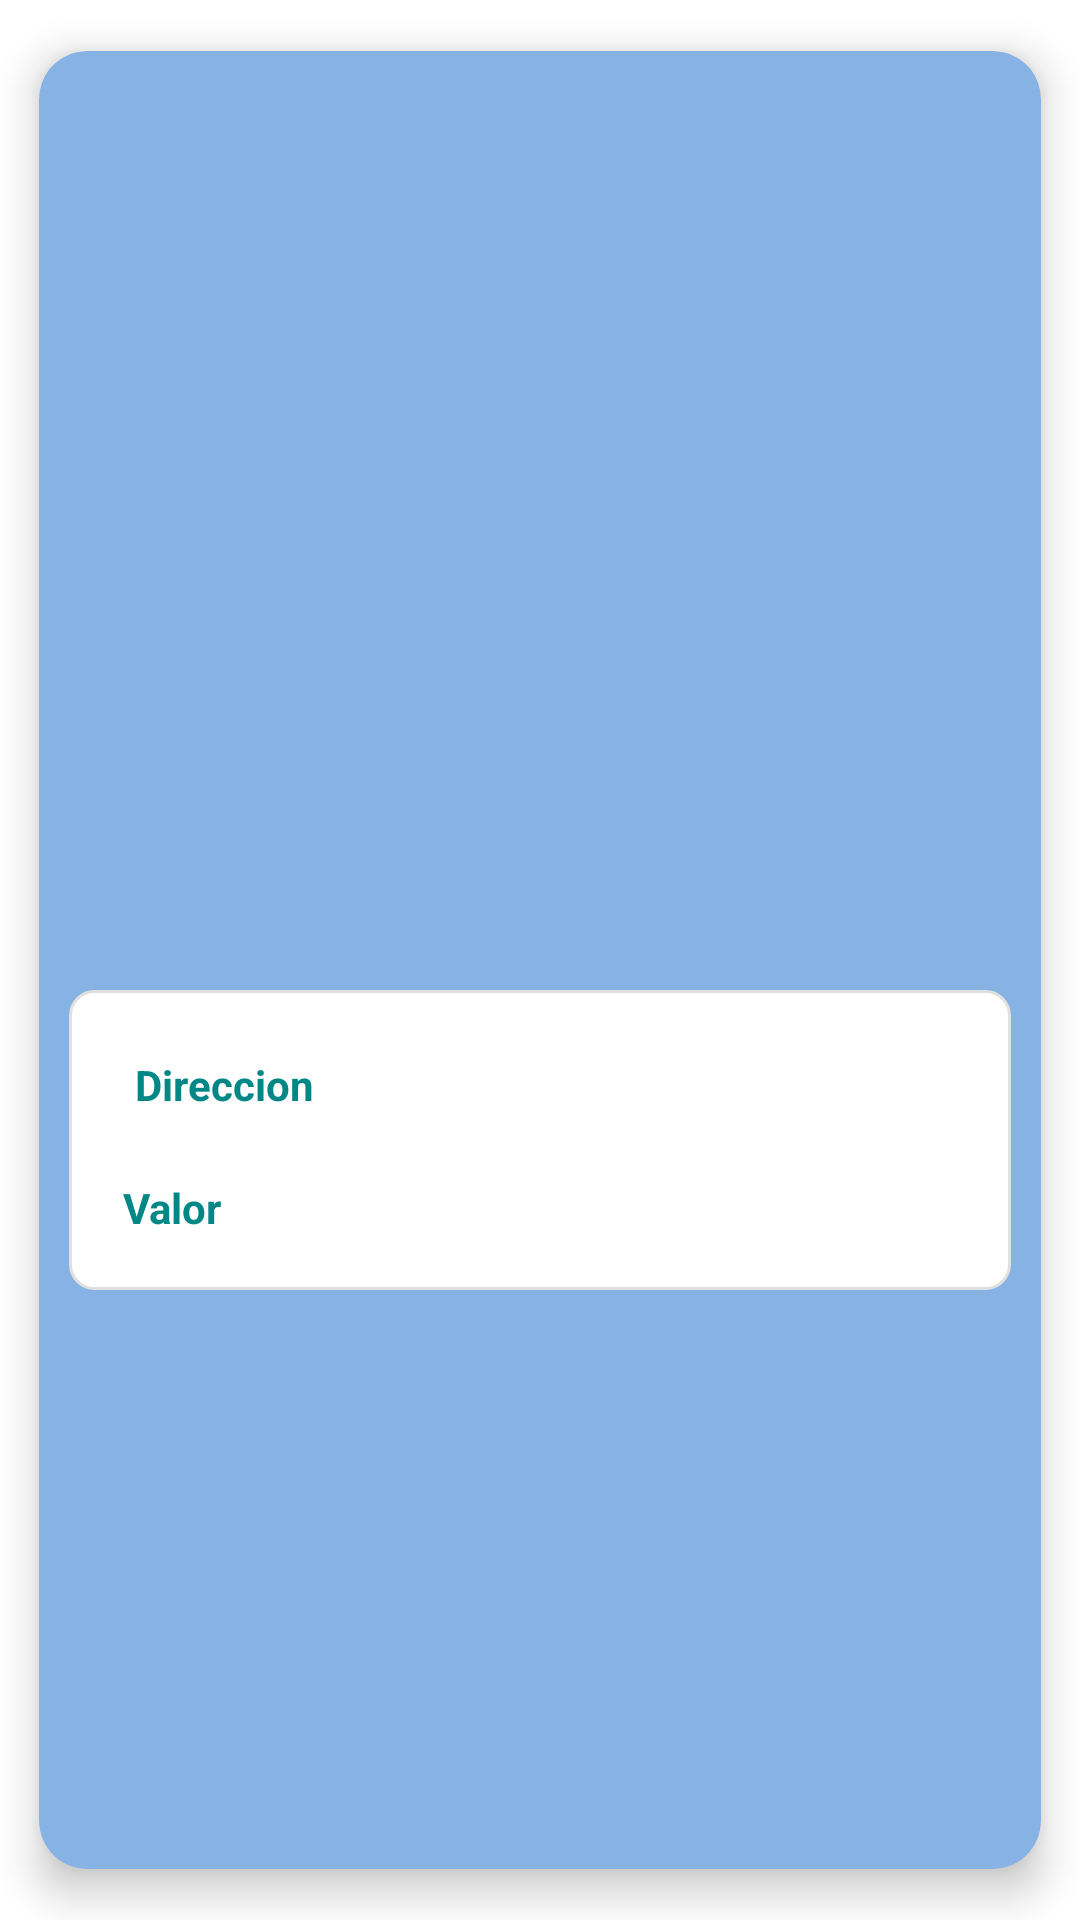

Write the Android layout XML for this screen, with the resource values it uses.
<!-- AndroidManifest.xml: application theme Theme.Lab3_Moviles -->
<!-- res/layout/inmueble_card.xml -->
<?xml version="1.0" encoding="utf-8"?>
<androidx.cardview.widget.CardView xmlns:android="http://schemas.android.com/apk/res/android"
    xmlns:app="http://schemas.android.com/apk/res-auto"
    xmlns:tools="http://schemas.android.com/tools"
    android:id="@+id/idCard"
    android:layout_width="190dp"
    android:layout_height="wrap_content"
    android:layout_margin="8dp"
    app:cardBackgroundColor="#87B2E4"
    app:cardCornerRadius="16dp"
    app:cardPreventCornerOverlap="true"
    app:cardUseCompatPadding="true"
    app:cardElevation="8dp" >

    <androidx.constraintlayout.widget.ConstraintLayout
        android:layout_width="match_parent"
        android:layout_height="match_parent">


        <FrameLayout
            android:id="@+id/imgContainer"
            android:layout_width="0dp"
            android:layout_height="120dp"
            android:background="@drawable/bg_top_rounded"
            android:clipToOutline="true"
            app:layout_constraintEnd_toEndOf="parent"
            app:layout_constraintStart_toStartOf="parent"
            app:layout_constraintTop_toTopOf="parent">

            <ImageView
                android:id="@+id/imgInmueble"
                android:layout_width="match_parent"
                android:layout_height="match_parent"
                android:layout_margin="2dp"
                android:scaleType="centerCrop"
                tools:srcCompat="@tools:sample/avatars" />
        </FrameLayout>

        <LinearLayout
            android:layout_width="0dp"
            android:layout_height="wrap_content"
            android:layout_margin="10dp"
            android:background="@drawable/edittext_background"
            android:orientation="vertical"
            android:padding="10dp"
            app:layout_constraintBottom_toBottomOf="parent"
            app:layout_constraintEnd_toEndOf="parent"
            app:layout_constraintStart_toStartOf="parent"
            app:layout_constraintTop_toBottomOf="@+id/imgContainer">

            <TextView
                android:id="@+id/tvDireccion"
                android:layout_width="match_parent"
                android:layout_height="wrap_content"
                android:layout_marginTop="0dp"
                android:padding="12dp"
                android:text="Direccion"
                android:textColor="@color/teal_700"
                android:textSize="14sp"
                android:textStyle="bold" />

            <TextView
                android:id="@+id/tvValor"
                android:layout_width="match_parent"
                android:layout_height="wrap_content"
                android:layout_marginTop="2dp"
                android:padding="8dp"
                android:text="Valor"
                android:textColor="@color/teal_700"
                android:textSize="14sp"
                android:textStyle="bold" />
        </LinearLayout>

    </androidx.constraintlayout.widget.ConstraintLayout>
</androidx.cardview.widget.CardView>
<!-- resources referenced by this layout -->
<resources>
  <color name="teal_700">#FF018786</color>
  <!-- drawable bg_top_rounded (drawable) -->
  <?xml version="1.0" encoding="utf-8"?>
  <shape xmlns:android="http://schemas.android.com/apk/res/android" android:shape="rectangle">
    <corners android:topLeftRadius="16dp" android:topRightRadius="16dp" />
    <solid android:color="@android:color/transparent"/>
  </shape>
  <!-- drawable edittext_background (drawable) -->
  <?xml version="1.0" encoding="utf-8"?>
  <selector xmlns:android="http://schemas.android.com/apk/res/android">
      <item android:state_enabled="false" android:drawable="@drawable/edittext_disabled" />
      <item android:state_enabled="true" android:drawable="@drawable/edittext_enabled" />
  </selector>
  <style name="Theme.Lab3_Moviles" parent="Theme.MaterialComponents.DayNight.DarkActionBar">
          
          <item name="colorPrimary">@color/primary_700</item>
          <item name="colorPrimaryVariant">@color/purple_700</item>
          <item name="colorOnPrimary">@color/white</item>
          
          <item name="colorSecondary">@color/teal_200</item>
          <item name="colorSecondaryVariant">@color/teal_700</item>
          <item name="colorOnSecondary">@color/black</item>
          
          <item name="android:statusBarColor">?attr/colorPrimaryVariant</item>
          
      </style>
  <!-- drawable edittext_disabled (drawable) -->
  <?xml version="1.0" encoding="utf-8"?>
  <shape xmlns:android="http://schemas.android.com/apk/res/android"
      android:shape="rectangle">
      <solid android:color="@color/gray_light"/>
      <stroke android:width="2dp" android:color="@color/gray_light"/>
      <corners android:radius="8dp" />
      <padding android:left="12dp" android:right="12dp" android:top="8dp" android:bottom="8dp"/>
  </shape>
  <!-- drawable edittext_enabled (drawable) -->
  <?xml version="1.0" encoding="utf-8"?>
  <shape xmlns:android="http://schemas.android.com/apk/res/android"
      android:shape="rectangle">
      <solid android:color="@android:color/white"/>
      <stroke android:width="1dp" android:color="@color/gray_light" />
      <corners android:radius="8dp" />
      <padding android:left="12dp" android:right="12dp" android:top="8dp" android:bottom="8dp"/>
  </shape>
  <color name="primary_700">#435B80</color>
  <color name="purple_700">#FF3700B3</color>
  <color name="white">#FFFFFFFF</color>
  <color name="teal_200">#FF03DAC5</color>
  <color name="black">#FF000000</color>
  <color name="gray_light">#E0E0E0</color>
</resources>
